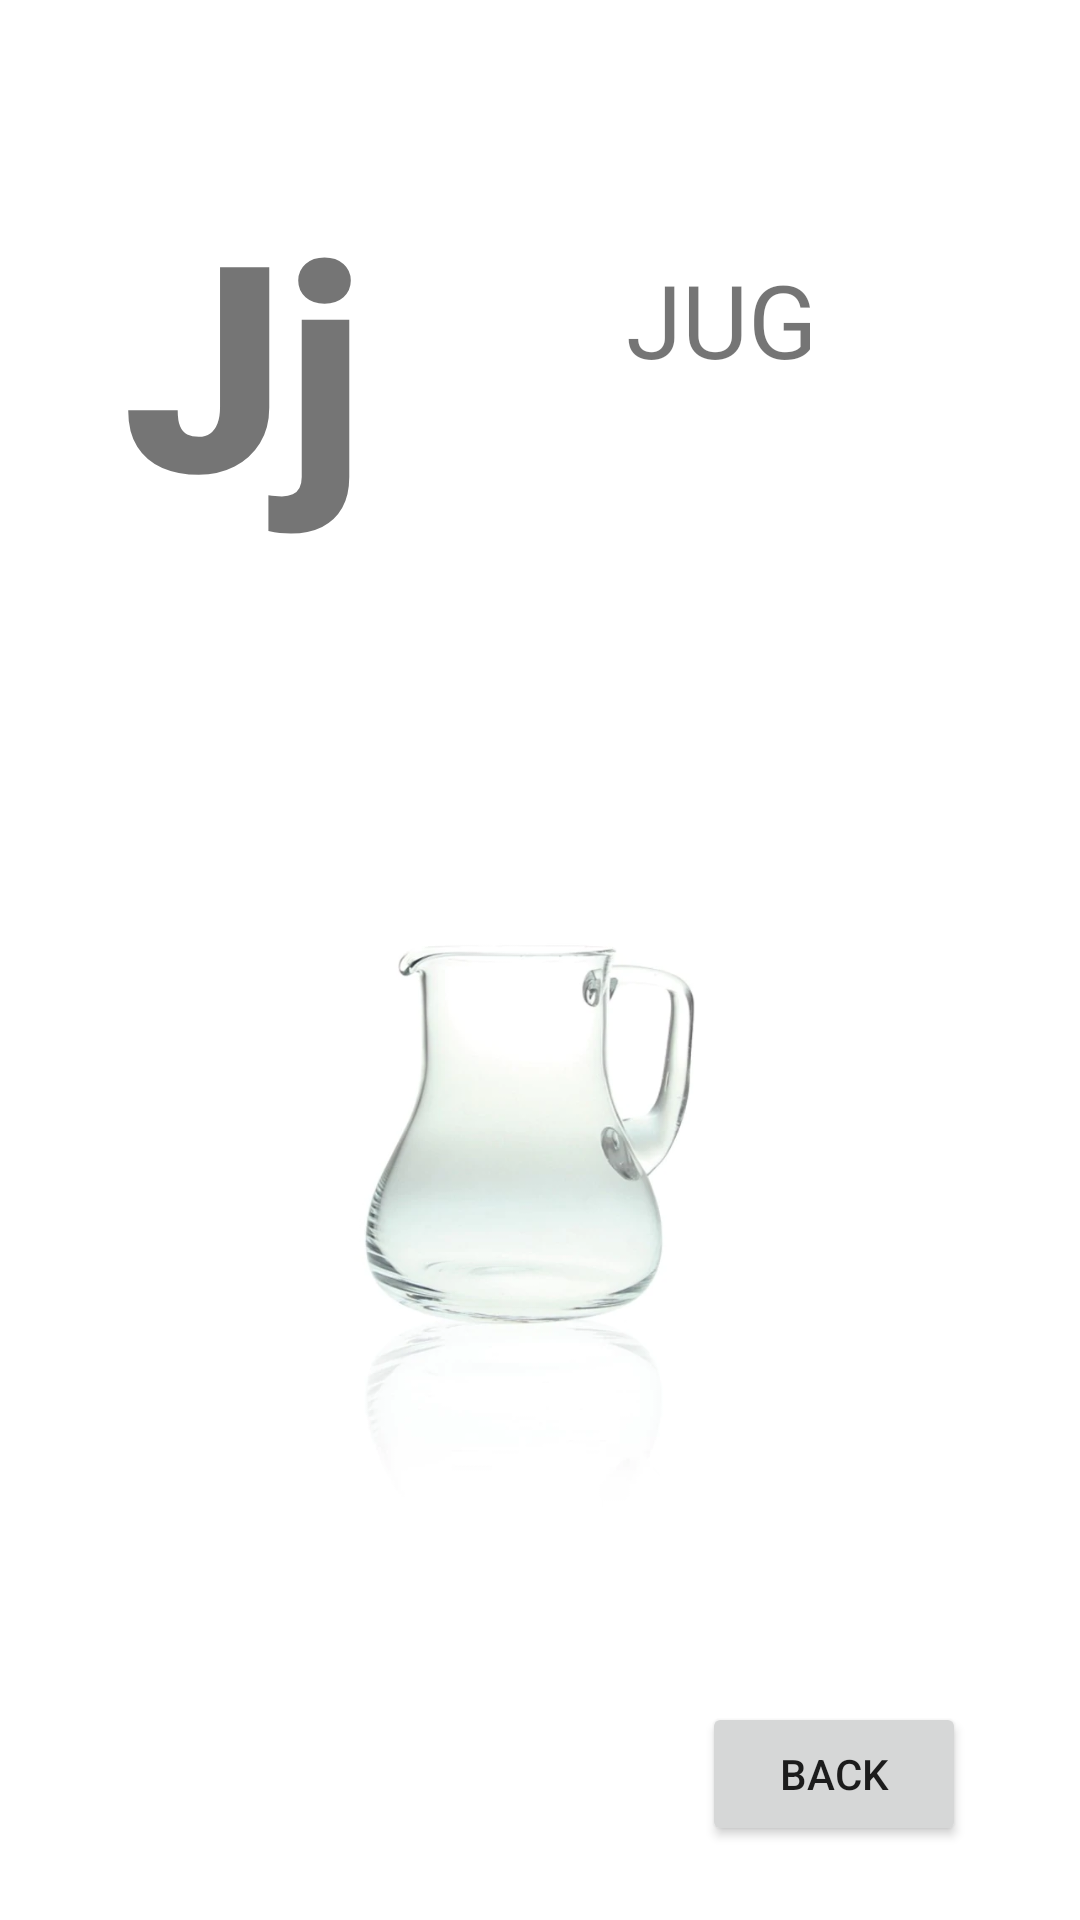

Write the Android layout XML for this screen, with the resource values it uses.
<!-- AndroidManifest.xml: application theme Theme.KidsBook -->
<!-- res/layout/activity_j.xml -->
<?xml version="1.0" encoding="utf-8"?>
<androidx.constraintlayout.widget.ConstraintLayout xmlns:android="http://schemas.android.com/apk/res/android"
    xmlns:app="http://schemas.android.com/apk/res-auto"
    xmlns:tools="http://schemas.android.com/tools"
    android:layout_width="match_parent"
    android:layout_height="match_parent"
    tools:context=".J">

    <Button
        android:id="@+id/button9"
        android:layout_width="wrap_content"
        android:layout_height="wrap_content"
        android:text="Back"
        app:layout_constraintBottom_toBottomOf="parent"
        app:layout_constraintEnd_toEndOf="parent"
        app:layout_constraintHorizontal_bias="0.86"
        app:layout_constraintStart_toStartOf="parent"
        app:layout_constraintTop_toBottomOf="@+id/imageView8"
        app:layout_constraintVertical_bias="0.353"
        android:onClick="onBack9"
        tools:ignore="OnClick" />

    <ImageView
        android:id="@+id/imageView8"
        android:layout_width="336dp"
        android:layout_height="341dp"
        app:layout_constraintBottom_toBottomOf="parent"
        app:layout_constraintEnd_toEndOf="parent"
        app:layout_constraintHorizontal_bias="0.493"
        app:layout_constraintStart_toStartOf="parent"
        app:layout_constraintTop_toBottomOf="@+id/textView9"
        app:layout_constraintVertical_bias="0.25"
        app:srcCompat="@drawable/jug" />

    <TextView
        android:id="@+id/textView9"
        android:layout_width="wrap_content"
        android:layout_height="wrap_content"
        android:fontFamily="sans-serif-black"
        android:text="Jj"
        android:textSize="96sp"
        app:layout_constraintBottom_toBottomOf="parent"
        app:layout_constraintEnd_toEndOf="parent"
        app:layout_constraintHorizontal_bias="0.147"
        app:layout_constraintStart_toStartOf="parent"
        app:layout_constraintTop_toTopOf="parent"
        app:layout_constraintVertical_bias="0.109"
        />

    <TextView
        android:id="@+id/textView37"
        android:layout_width="wrap_content"
        android:layout_height="wrap_content"
        android:text="JUG"
        android:textSize="34sp"
        app:layout_constraintBottom_toTopOf="@+id/imageView8"
        app:layout_constraintEnd_toEndOf="parent"
        app:layout_constraintStart_toEndOf="@+id/textView9"
        app:layout_constraintTop_toTopOf="parent" />
</androidx.constraintlayout.widget.ConstraintLayout>
<!-- resources referenced by this layout -->
<resources>
  <!-- drawable jug: webp bitmap (drawable, 12276 bytes) -->
  <style name="Theme.KidsBook" parent="Theme.MaterialComponents.DayNight.DarkActionBar">
          
          <item name="colorPrimary">@color/purple_500</item>
          <item name="colorPrimaryVariant">@color/purple_700</item>
          <item name="colorOnPrimary">@color/white</item>
          
          <item name="colorSecondary">@color/teal_200</item>
          <item name="colorSecondaryVariant">@color/teal_700</item>
          <item name="colorOnSecondary">@color/black</item>
          
          <item name="android:statusBarColor" tools:targetApi="l">?attr/colorPrimaryVariant</item>
          
      </style>
  <!-- not gathered from this repository: default colours our renderer supplied (Android Studio template values) -->
  <color name="purple_500">#FF6200EE</color>
  <color name="purple_700">#FF3700B3</color>
  <color name="teal_200">#FF03DAC5</color>
  <color name="teal_700">#FF018786</color>
  <color name="black">#FF000000</color>
  <color name="white">#FFFFFFFF</color>
</resources>
